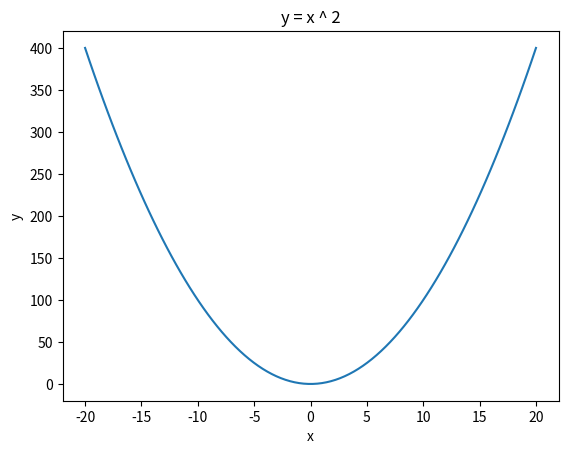

Write the Python code that produced this figure.
import numpy as np
import matplotlib.pyplot as plt

# ---------------------------
# @description 
# [redacted]
# @date 2020/2/11 上午 07:19
# ---------------------------


x = np.linspace(-20, 20, 100)
y = x * x
plt.plot(x, y)

plt.title('y = x ^ 2')
plt.xlabel('x')
plt.ylabel('y')
plt.show()